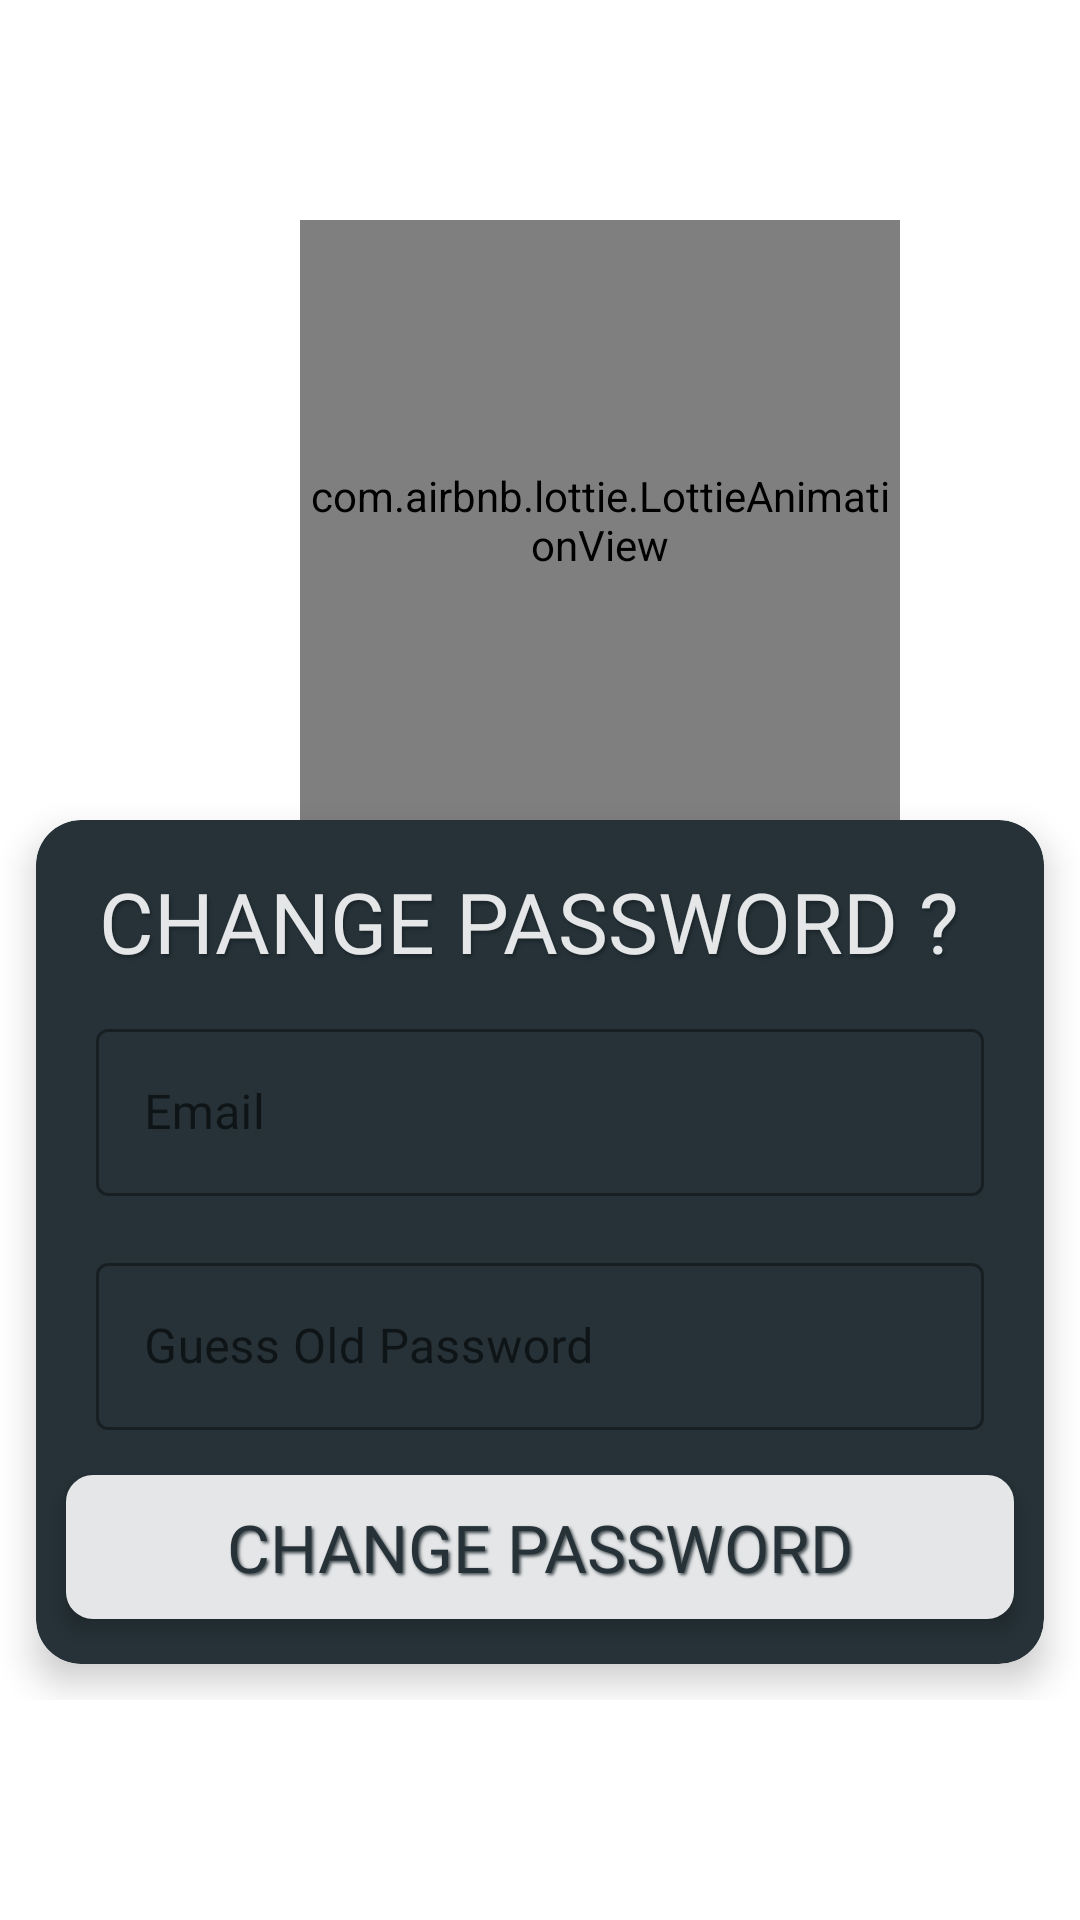

Write the Android layout XML for this screen, with the resource values it uses.
<!-- AndroidManifest.xml: application theme Theme.Discuter -->
<!-- res/layout/fragment_forgot_password.xml -->
<?xml version="1.0" encoding="utf-8"?>
<RelativeLayout xmlns:android="http://schemas.android.com/apk/res/android"
    xmlns:tools="http://schemas.android.com/tools"
    android:layout_width="match_parent"
    android:layout_height="match_parent"
    xmlns:app="http://schemas.android.com/apk/res-auto"
    tools:context=".Fragments.ForgotPasswordFragment"
    android:id="@+id/rl_fragmentForgotPass">

    <ProgressBar
        android:id="@+id/load4"
        style="?android:attr/progressBarStyle"
        android:layout_width="wrap_content"
        android:layout_height="wrap_content"
        android:background="@drawable/progressbar_background"
        android:elevation="8dp"
        android:indeterminateTint="@color/grey6"
        android:visibility="gone"
        android:layout_centerInParent="true" />

    <LinearLayout
        android:layout_width="match_parent"
        android:layout_height="wrap_content"
        android:layout_centerInParent="true"
        android:orientation="vertical">

        <com.airbnb.lottie.LottieAnimationView
            android:layout_width="200dp"
            android:layout_height="200dp"
            android:layout_gravity="center_horizontal"
            android:layout_marginStart="20dp"
            android:layout_marginLeft="20dp"
            app:lottie_autoPlay="true"
            app:lottie_fileName="forgot_password.json"
            app:lottie_loop="true"></com.airbnb.lottie.LottieAnimationView>

        <androidx.cardview.widget.CardView
            android:layout_width="match_parent"
            android:layout_height="wrap_content"
            android:layout_marginStart="12dp"
            android:layout_marginLeft="12dp"
            android:layout_marginEnd="12dp"
            android:layout_marginRight="12dp"
            android:layout_marginBottom="12dp"
            android:elevation="15dp"
            android:translationZ="5dp"
            app:cardBackgroundColor="@color/grey6"
            app:cardCornerRadius="15dp">

            <LinearLayout
                android:layout_width="match_parent"
                android:layout_height="wrap_content"
                android:layout_gravity="center_horizontal"
                android:clipToPadding="false"
                android:orientation="vertical"
                android:paddingBottom="10dp">

                <LinearLayout
                    android:layout_width="wrap_content"
                    android:layout_height="match_parent"
                    android:layout_gravity="center_horizontal"
                    android:layout_marginLeft="10dp"
                    android:layout_marginTop="15dp"
                    android:layout_marginRight="10dp"
                    android:orientation="horizontal">

                    <TextView
                        android:id="@+id/change"
                        android:layout_width="wrap_content"
                        android:layout_height="wrap_content"
                        android:layout_gravity="center_horizontal"
                        android:fontFamily="@font/chewyregular"
                        android:shadowColor="@color/grey9"
                        android:shadowDx="2"
                        android:shadowDy="3"
                        android:shadowRadius="2"
                        android:text="CHANGE"
                        android:textColor="@color/grey1"
                        android:textSize="28sp" />

                    <TextView
                        android:id="@+id/password"
                        android:layout_width="wrap_content"
                        android:layout_height="wrap_content"
                        android:layout_gravity="center_horizontal"
                        android:fontFamily="@font/chewyregular"
                        android:shadowColor="@color/grey9"
                        android:shadowDx="2"
                        android:shadowDy="3"
                        android:shadowRadius="2"
                        android:text=" PASSWORD ? "
                        android:textColor="@color/grey1"
                        android:textSize="28sp" />
                </LinearLayout>

                <com.google.android.material.textfield.TextInputLayout
                    style="@style/Widget.MaterialComponents.TextInputLayout.OutlinedBox"
                    android:layout_width="match_parent"
                    android:layout_height="wrap_content"
                    android:layout_marginLeft="20dp"
                    android:layout_marginTop="10dp"
                    android:layout_marginRight="20dp"
                    android:layout_marginBottom="5dp"
                    android:hint="Email"
                    app:hintTextAppearance="@style/TextAppearance.App.TextInputLayout">

                    <com.google.android.material.textfield.TextInputEditText
                        android:id="@+id/userEmailForgotPassword"
                        android:layout_width="match_parent"
                        android:layout_height="wrap_content"
                        android:fontFamily="@font/chewyregular"
                        android:singleLine="true"
                        android:textColor="@color/white"></com.google.android.material.textfield.TextInputEditText>
                </com.google.android.material.textfield.TextInputLayout>

                <com.google.android.material.textfield.TextInputLayout
                    style="@style/Widget.MaterialComponents.TextInputLayout.OutlinedBox"
                    android:layout_width="match_parent"
                    android:layout_height="wrap_content"
                    android:layout_marginLeft="20dp"
                    android:layout_marginTop="10dp"
                    android:layout_marginRight="20dp"
                    android:layout_marginBottom="5dp"
                    android:hint="Guess Old Password"
                    app:hintTextAppearance="@style/TextAppearance.App.TextInputLayout">

                    <com.google.android.material.textfield.TextInputEditText
                        android:id="@+id/userOldPasswordForgotPassword"
                        android:layout_width="match_parent"
                        android:layout_height="wrap_content"
                        android:fontFamily="@font/chewyregular"
                        android:inputType="textPassword"
                        android:singleLine="true"
                        android:textColor="@color/white"></com.google.android.material.textfield.TextInputEditText>
                </com.google.android.material.textfield.TextInputLayout>


                <Button
                    android:id="@+id/changePassword"
                    android:layout_width="match_parent"
                    android:layout_height="wrap_content"
                    android:layout_marginLeft="10dp"
                    android:layout_marginTop="10dp"
                    android:layout_marginRight="10dp"
                    android:layout_marginBottom="5dp"
                    android:background="@drawable/curved_entries"
                    android:elevation="2dp"
                    android:fontFamily="@font/chewyregular"
                    android:inputType="textPersonName"
                    android:shadowColor="@color/grey5"
                    android:shadowDx="2"
                    android:shadowDy="2"
                    android:shadowRadius="2"
                    android:text="CHANGE PASSWORD"
                    android:textColor="@color/grey6"
                    android:textSize="22sp"
                    android:translationZ="2dp"
                    app:backgroundTint="@color/grey1" />

            </LinearLayout>

        </androidx.cardview.widget.CardView>

    </LinearLayout>

</RelativeLayout>
<!-- resources referenced by this layout -->
<resources>
  <color name="grey1">#E5E6E7</color>
  <color name="grey5">#475156</color>
  <color name="grey6">#263238</color>
  <color name="grey9">#1C262B</color>
  <color name="white">#FFFFFFFF</color>
  <!-- drawable curved_entries (drawable-v24) -->
  <?xml version="1.0" encoding="utf-8"?>
  <shape xmlns:android="http://schemas.android.com/apk/res/android">
      <stroke android:color="@color/grey9" android:width="2dp"/>
      <corners android:radius="8dp" />
      <solid android:color="@color/grey1"/>
  </shape>
  <style name="TextAppearance.App.TextInputLayout" parent="@android:style/TextAppearance">
          
          <item name="android:textColor">@android:color/white</item>
          <item name="android:textSize">16sp</item>
  
      </style>
  <style name="Theme.Discuter" parent="Theme.MaterialComponents.DayNight.NoActionBar">
          
          <item name="colorPrimary">@color/white</item>
          <item name="colorPrimaryVariant">@color/purple_700</item>
          <item name="colorOnPrimary">@color/white</item>
          
          <item name="colorSecondary">@color/teal_200</item>
          <item name="colorSecondaryVariant">@color/teal_200</item>
          <item name="colorOnSecondary">@color/white</item>
          
          <item name="android:statusBarColor" tools:targetApi="l">?attr/colorPrimaryVariant</item>
          
      </style>
  <color name="purple_700">#222D32</color>
  <color name="teal_200">#FF03DAC5</color>
</resources>
